2-way image classification set "waffle_pancakes" from GitHub (sharmarochan/ML_codes); label vocabulary: pancakes, waffles.

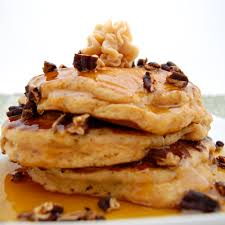
Label: pancakes

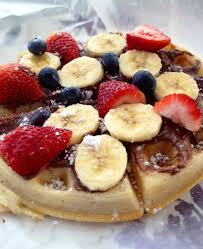
Label: waffles

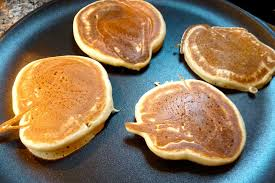
Label: pancakes

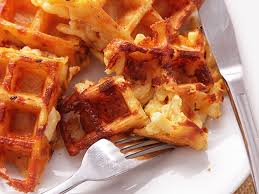
Label: waffles
